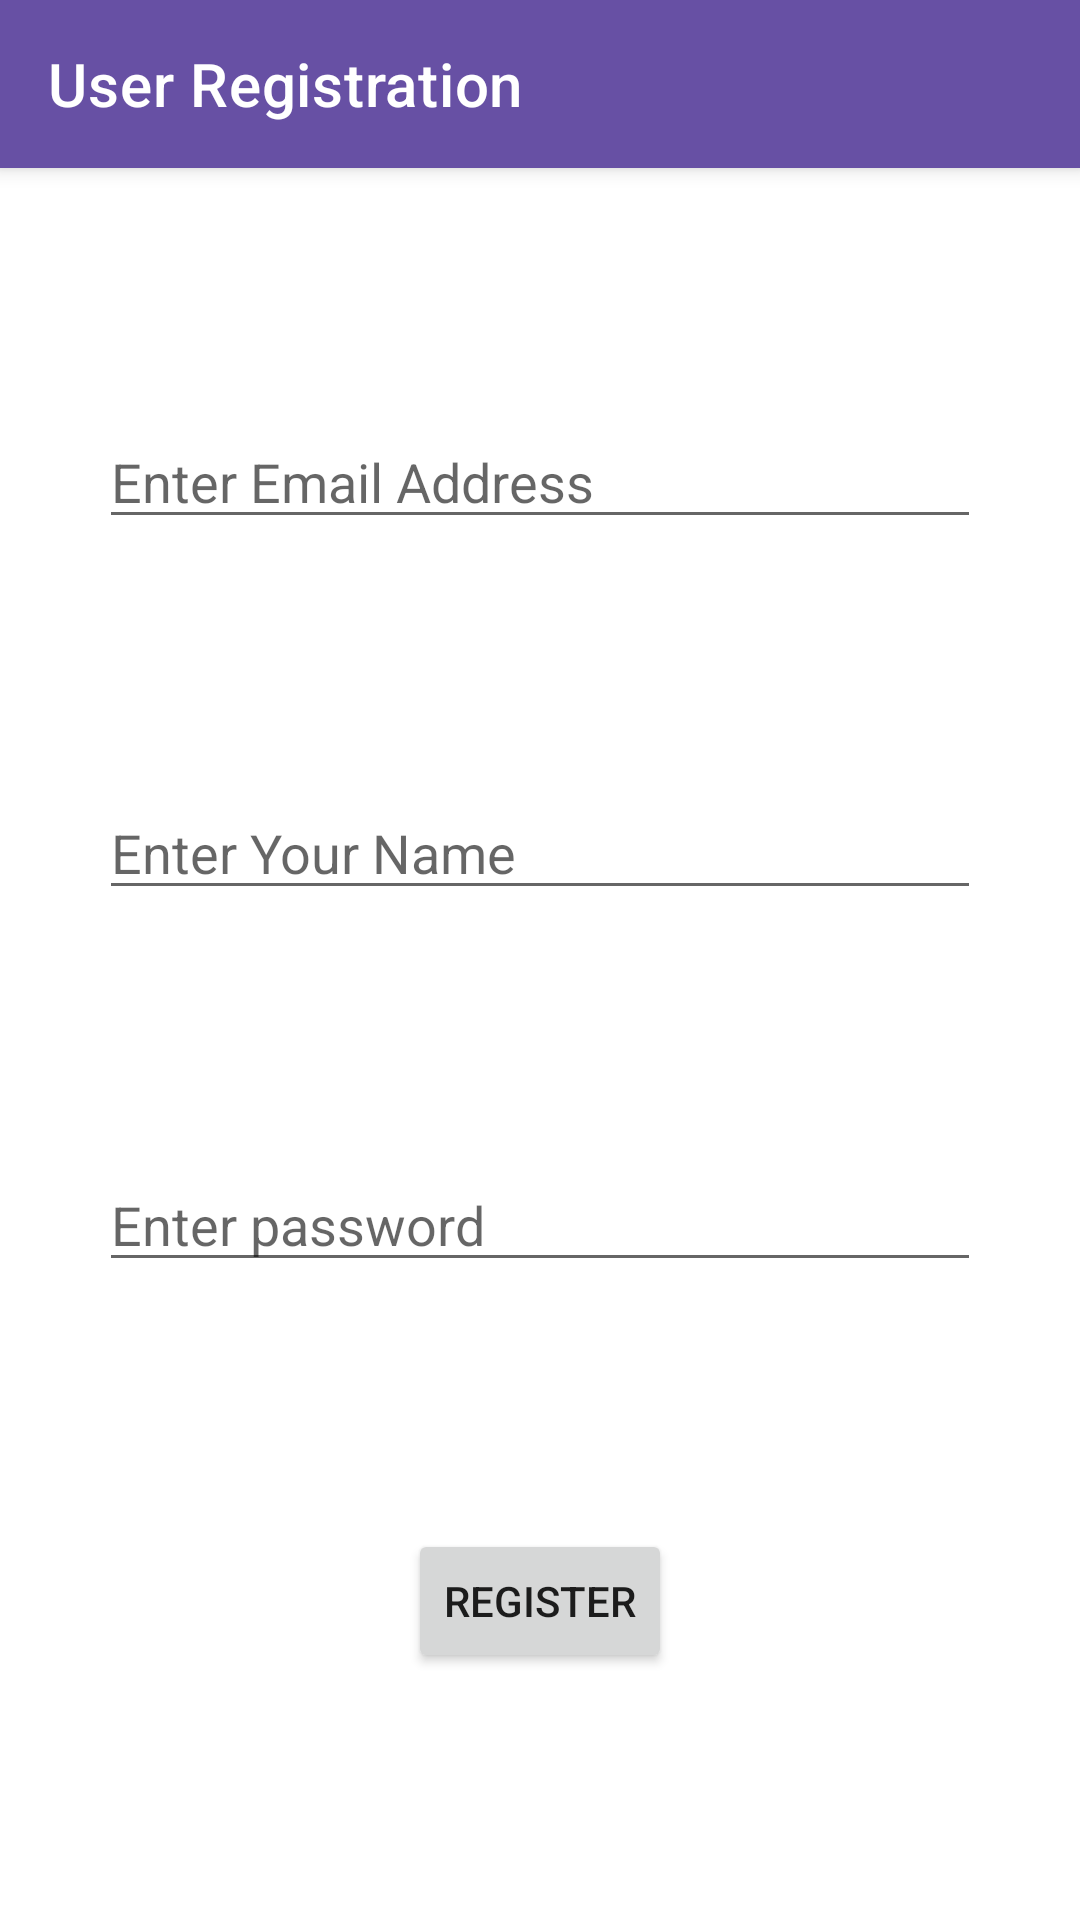

Write the Android layout XML for this screen, with the resource values it uses.
<!-- AndroidManifest.xml: application theme Theme.PropertyMobile -->
<!-- res/layout/activity_register.xml -->
<?xml version="1.0" encoding="utf-8"?>
<androidx.constraintlayout.widget.ConstraintLayout xmlns:android="http://schemas.android.com/apk/res/android"
    xmlns:app="http://schemas.android.com/apk/res-auto"
    xmlns:tools="http://schemas.android.com/tools"
    android:layout_width="match_parent"
    android:layout_height="match_parent"
    tools:context=".RegisterActivity">

    <androidx.appcompat.widget.Toolbar
        android:id="@+id/register_toolbar"
        android:layout_width="match_parent"
        android:layout_height="?attr/actionBarSize"
        android:background="?attr/colorPrimary"
        android:elevation="4dp"
        android:theme="@style/ThemeOverlay.AppCompat.Dark.ActionBar"
        app:layout_constraintTop_toTopOf="parent"
        app:popupTheme="@style/ThemeOverlay.AppCompat"
        app:title="User Registration" />

    <EditText
        android:id="@+id/registerTextEmailAddress"
        android:layout_width="wrap_content"
        android:layout_height="wrap_content"
        android:autofillHints="emailAddress"
        android:ems="14"
        android:hint="@string/enter_email_address"
        android:inputType="textEmailAddress"
        app:layout_constraintBottom_toTopOf="@id/nameTextPersonName"
        app:layout_constraintEnd_toEndOf="parent"
        app:layout_constraintStart_toStartOf="parent"
        app:layout_constraintTop_toBottomOf="@+id/register_toolbar" />

    <EditText
        android:id="@+id/nameTextPersonName"
        android:layout_width="wrap_content"
        android:layout_height="wrap_content"
        android:autofillHints="emailAddress"
        android:ems="14"
        android:hint="@string/enter_your_name"
        android:inputType="textPersonName"
        app:layout_constraintBottom_toTopOf="@id/registerTextPassword"
        app:layout_constraintEnd_toEndOf="parent"
        app:layout_constraintStart_toStartOf="parent"
        app:layout_constraintTop_toBottomOf="@+id/registerTextEmailAddress" />

    <EditText
        android:id="@+id/registerTextPassword"
        android:layout_width="wrap_content"
        android:layout_height="wrap_content"
        android:autofillHints="password"
        android:ems="14"
        android:hint="@string/enter_password"
        android:inputType="textPassword"
        app:layout_constraintBottom_toTopOf="@id/registerButton"
        app:layout_constraintEnd_toEndOf="parent"
        app:layout_constraintStart_toStartOf="parent"
        app:layout_constraintTop_toBottomOf="@id/nameTextPersonName" />

    <Button
        android:id="@+id/registerButton"
        android:layout_width="wrap_content"
        android:layout_height="wrap_content"
        android:text="@string/register"
        app:layout_constraintBottom_toBottomOf="parent"
        app:layout_constraintEnd_toEndOf="parent"
        app:layout_constraintStart_toStartOf="parent"
        app:layout_constraintTop_toBottomOf="@id/registerTextPassword" />

    <ProgressBar
        android:id="@+id/registerLoadProgressBar"
        style="?android:attr/progressBarStyle"
        android:layout_width="wrap_content"
        android:layout_height="wrap_content"
        android:visibility="invisible"
        app:layout_constraintBottom_toBottomOf="parent"
        app:layout_constraintEnd_toEndOf="parent"
        app:layout_constraintStart_toStartOf="parent"
        app:layout_constraintTop_toBottomOf="@id/registerTextPassword" />

    <TextView
        android:id="@+id/registerSuccessTextView"
        android:layout_width="wrap_content"
        android:layout_height="wrap_content"
        android:text="@string/register_success"
        android:visibility="invisible"
        app:layout_constraintBottom_toBottomOf="parent"
        app:layout_constraintEnd_toEndOf="parent"
        app:layout_constraintStart_toStartOf="parent"
        app:layout_constraintTop_toBottomOf="@id/registerTextPassword" />

</androidx.constraintlayout.widget.ConstraintLayout>
<!-- resources referenced by this layout -->
<resources>
  <string name="enter_email_address">Enter Email Address</string>
  <string name="enter_password">Enter password</string>
  <string name="enter_your_name">Enter Your Name</string>
  <string name="register">Register</string>
  <string name="register_success">Registration is successful!</string>
  <style name="Theme.PropertyMobile" parent="Theme.MaterialComponents.DayNight.NoActionBar">
          
          <item name="colorPrimary">@color/md_theme_light_primary</item>
          <item name="colorPrimaryVariant">@color/md_theme_light_primaryContainer</item>
          <item name="colorOnPrimary">@color/md_theme_light_onPrimary</item>
          
          <item name="colorSecondary">@color/md_theme_light_secondary</item>
          <item name="colorSecondaryVariant">@color/md_theme_light_secondaryContainer</item>
          <item name="colorOnSecondary">@color/md_theme_light_onSecondary</item>
          
          <item name="android:statusBarColor" tools:targetApi="l">
              @color/md_theme_light_onPrimaryContainer
          </item>
          
          
      </style>
  <color name="md_theme_light_primary">#6750A4</color>
  <color name="md_theme_light_primaryContainer">#EADDFF</color>
  <color name="md_theme_light_onPrimary">#FFFFFF</color>
  <color name="md_theme_light_secondary">#625B71</color>
  <color name="md_theme_light_secondaryContainer">#E8DEF8</color>
  <color name="md_theme_light_onSecondary">#FFFFFF</color>
  <color name="md_theme_light_onPrimaryContainer">#21005D</color>
</resources>
